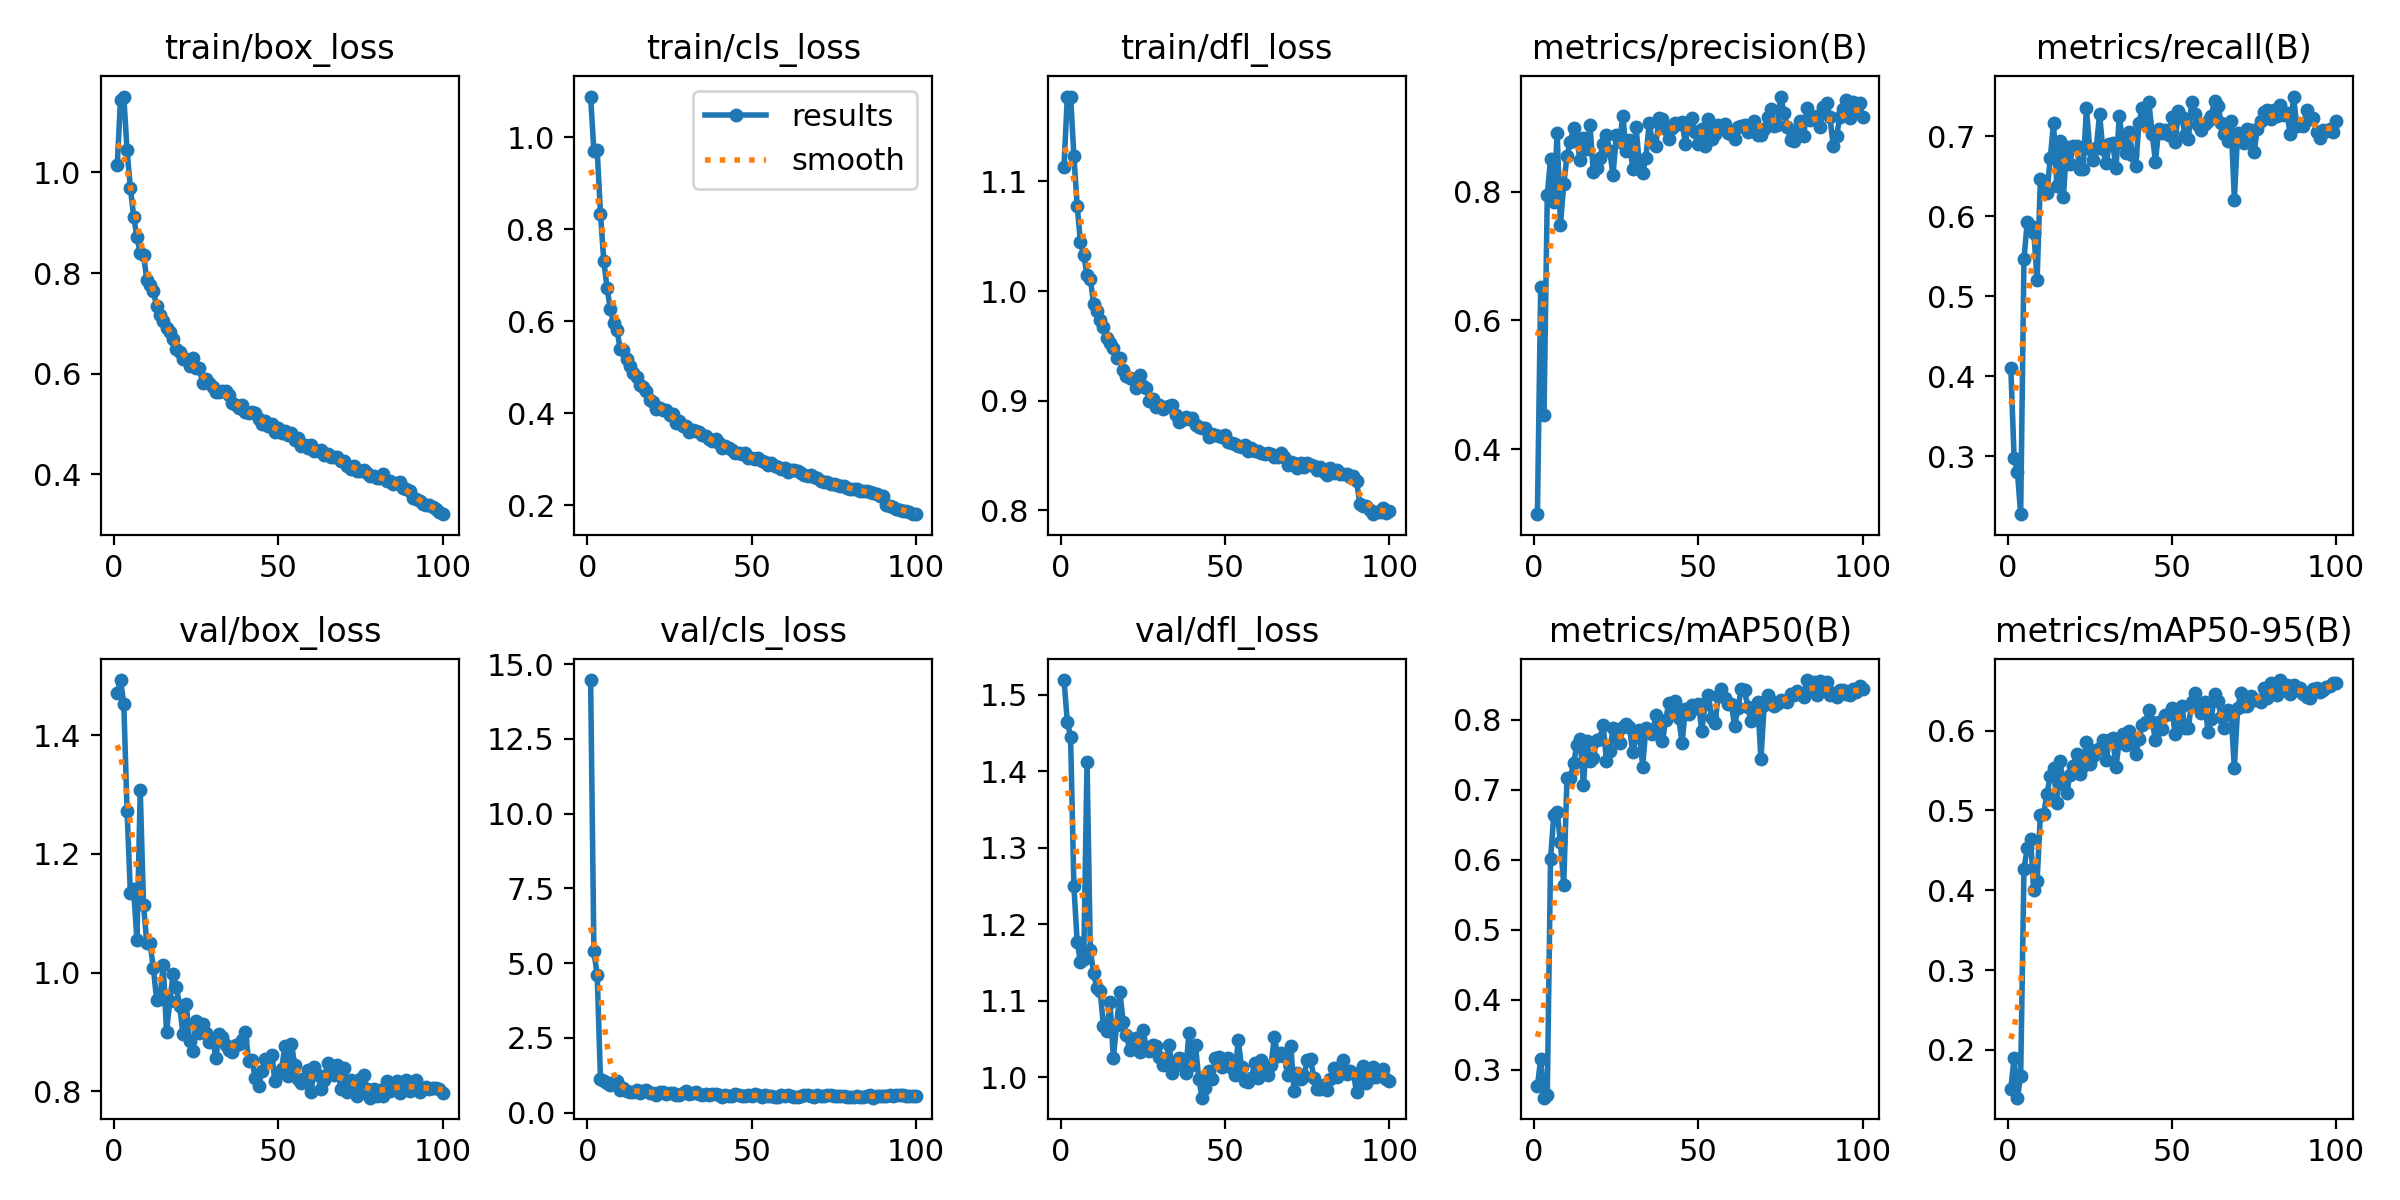

The file beside this chart, header and first rows:
epoch, time, train/box_loss, train/cls_loss, train/dfl_loss, metrics/precision(B), metrics/recall(B), metrics/mAP50(B), metrics/mAP50-95(B), val/box_loss, val/cls_loss, val/dfl_loss, lr/pg0, lr/pg1, lr/pg2
1, 519.1, 1.014, 1.088, 1.113, 0.2988, 0.4105, 0.2766, 0.151, 1.472, 14.46, 1.519, 0.0006621, 0.0006621, 0.0006621
2, 1080, 1.145, 0.9691, 1.177, 0.6522, 0.2981, 0.3156, 0.1899, 1.493, 5.392, 1.465, 0.001316, 0.001316, 0.001316
3, 1643, 1.151, 0.9717, 1.177, 0.4526, 0.2809, 0.2599, 0.14, 1.453, 4.605, 1.445, 0.001956, 0.001956, 0.001956
4, 2246, 1.044, 0.8337, 1.123, 0.7948, 0.2276, 0.2634, 0.1673, 1.273, 1.118, 1.25, 0.001941, 0.001941, 0.001941
5, 2830, 0.9696, 0.731, 1.078, 0.8506, 0.5467, 0.6015, 0.4267, 1.134, 1.041, 1.177, 0.001921, 0.001921, 0.001921
6, 3361, 0.9124, 0.6722, 1.044, 0.7835, 0.5933, 0.6643, 0.4531, 1.14, 0.989, 1.15, 0.001901, 0.001901, 0.001901
7, 3890, 0.8719, 0.6265, 1.033, 0.8918, 0.5884, 0.6685, 0.4642, 1.055, 0.9359, 1.155, 0.001881, 0.001881, 0.001881
8, 4482, 0.8401, 0.5959, 1.014, 0.7479, 0.579, 0.6247, 0.3998, 1.307, 1.014, 1.412, 0.001861, 0.001861, 0.001861
9, 5045, 0.8365, 0.5815, 1.011, 0.8113, 0.521, 0.5639, 0.4115, 1.114, 1.059, 1.166, 0.001842, 0.001842, 0.001842
10, 5588, 0.7868, 0.539, 0.9884, 0.8552, 0.6468, 0.7167, 0.4948, 1.049, 0.7597, 1.136, 0.001822, 0.001822, 0.001822
11, 6153, 0.7754, 0.5366, 0.982, 0.8775, 0.6295, 0.7165, 0.496, 1.05, 0.8163, 1.116, 0.001802, 0.001802, 0.001802
12, 6695, 0.7642, 0.5185, 0.9738, 0.8986, 0.6295, 0.7376, 0.521, 1.007, 0.7254, 1.113, 0.001782, 0.001782, 0.001782
13, 7228, 0.734, 0.5017, 0.9671, 0.8797, 0.6724, 0.7631, 0.543, 0.9537, 0.7014, 1.066, 0.001762, 0.001762, 0.001762
14, 7829, 0.7176, 0.4871, 0.9568, 0.8488, 0.7171, 0.7719, 0.5537, 0.956, 0.6892, 1.061, 0.001743, 0.001743, 0.001743
15, 8396, 0.7049, 0.4794, 0.9528, 0.8839, 0.6379, 0.7071, 0.5093, 1.013, 0.7663, 1.098, 0.001723, 0.001723, 0.001723
16, 9016, 0.6915, 0.4611, 0.9482, 0.8667, 0.6937, 0.7694, 0.5614, 0.8999, 0.6421, 1.025, 0.001703, 0.001703, 0.001703
17, 9621, 0.6827, 0.4574, 0.9394, 0.9036, 0.6246, 0.7405, 0.5327, 0.9519, 0.7202, 1.068, 0.001683, 0.001683, 0.001683
18, 10269, 0.6688, 0.449, 0.9389, 0.8297, 0.687, 0.7445, 0.5221, 0.9973, 0.7395, 1.111, 0.001663, 0.001663, 0.001663
19, 10853, 0.6499, 0.4287, 0.9282, 0.8362, 0.666, 0.7705, 0.5445, 0.9752, 0.6452, 1.072, 0.001644, 0.001644, 0.001644
20, 11496, 0.6428, 0.425, 0.9222, 0.8525, 0.6883, 0.7727, 0.5558, 0.9441, 0.6457, 1.055, 0.001624, 0.001624, 0.001624
21, 12130, 0.6302, 0.4092, 0.9205, 0.8747, 0.6876, 0.7922, 0.5703, 0.8962, 0.6044, 1.035, 0.001604, 0.001604, 0.001604
22, 12814, 0.629, 0.4122, 0.9199, 0.8879, 0.6591, 0.741, 0.5451, 0.9478, 0.6939, 1.044, 0.001584, 0.001584, 0.001584
23, 13513, 0.6154, 0.4078, 0.9117, 0.8633, 0.6591, 0.7549, 0.5558, 0.8846, 0.6815, 1.052, 0.001564, 0.001564, 0.001564
24, 14174, 0.6303, 0.4074, 0.9231, 0.8256, 0.735, 0.7873, 0.5856, 0.8686, 0.6192, 1.033, 0.001545, 0.001545, 0.001545
25, 14814, 0.6119, 0.3966, 0.9138, 0.8883, 0.6848, 0.7731, 0.5587, 0.9177, 0.6496, 1.061, 0.001525, 0.001525, 0.001525
26, 15488, 0.6107, 0.3975, 0.9115, 0.8767, 0.6705, 0.7665, 0.5685, 0.8991, 0.668, 1.04, 0.001505, 0.001505, 0.001505
27, 16216, 0.5809, 0.3783, 0.8994, 0.9174, 0.6857, 0.79, 0.5761, 0.9137, 0.6035, 1.034, 0.001485, 0.001485, 0.001485
28, 16920, 0.5892, 0.3824, 0.9018, 0.8626, 0.7276, 0.7932, 0.5785, 0.8986, 0.6026, 1.042, 0.001465, 0.001465, 0.001465
29, 17648, 0.5806, 0.3722, 0.8946, 0.8797, 0.6838, 0.7889, 0.5877, 0.8832, 0.6406, 1.04, 0.001446, 0.001446, 0.001446
30, 18361, 0.5741, 0.3718, 0.8956, 0.8353, 0.6665, 0.7531, 0.5627, 0.8883, 0.7199, 1.026, 0.001426, 0.001426, 0.001426
31, 19060, 0.5643, 0.3592, 0.8921, 0.9006, 0.6905, 0.775, 0.5888, 0.8564, 0.6154, 1.017, 0.001406, 0.001406, 0.001406
32, 19745, 0.5631, 0.3628, 0.8938, 0.8424, 0.6914, 0.7858, 0.5904, 0.8973, 0.659, 1.024, 0.001386, 0.001386, 0.001386
33, 20486, 0.5652, 0.3613, 0.895, 0.829, 0.6601, 0.7324, 0.5549, 0.892, 0.6933, 1.042, 0.001366, 0.001366, 0.001366
34, 21223, 0.5664, 0.36, 0.8959, 0.8525, 0.7257, 0.7884, 0.587, 0.878, 0.6099, 1.006, 0.001347, 0.001347, 0.001347
35, 21974, 0.5579, 0.3518, 0.8871, 0.9064, 0.6916, 0.7854, 0.5956, 0.8699, 0.605, 1.017, 0.001327, 0.001327, 0.001327
36, 22584, 0.541, 0.3498, 0.8802, 0.8769, 0.6791, 0.7788, 0.5814, 0.8655, 0.6385, 1.025, 0.001307, 0.001307, 0.001307
37, 23382, 0.5374, 0.3438, 0.8826, 0.8711, 0.7057, 0.8069, 0.5989, 0.8788, 0.5807, 1.024, 0.001287, 0.001287, 0.001287
38, 24154, 0.5327, 0.3391, 0.8852, 0.9141, 0.6771, 0.7815, 0.5876, 0.8801, 0.6199, 1.006, 0.001267, 0.001267, 0.001267
39, 24985, 0.5369, 0.3427, 0.8834, 0.9135, 0.6635, 0.7696, 0.5706, 0.8857, 0.631, 1.058, 0.001248, 0.001248, 0.001248
40, 25665, 0.5238, 0.3348, 0.884, 0.8974, 0.7166, 0.799, 0.5897, 0.8993, 0.5782, 1.016, 0.001228, 0.001228, 0.001228
41, 26404, 0.5225, 0.3245, 0.8782, 0.8823, 0.7353, 0.8239, 0.6069, 0.8514, 0.5236, 1.042, 0.001208, 0.001208, 0.001208
42, 27073, 0.5232, 0.329, 0.8761, 0.8987, 0.7182, 0.8184, 0.6104, 0.8523, 0.5746, 0.9977, 0.001188, 0.001188, 0.001188
43, 27792, 0.5217, 0.3249, 0.8751, 0.9059, 0.7425, 0.8266, 0.626, 0.8217, 0.5445, 0.9733, 0.001168, 0.001168, 0.001168
44, 28524, 0.5099, 0.3192, 0.8748, 0.9056, 0.7036, 0.8024, 0.6113, 0.8084, 0.539, 0.9865, 0.001149, 0.001149, 0.001149
45, 29152, 0.4994, 0.3142, 0.8666, 0.9084, 0.6686, 0.7664, 0.5888, 0.8346, 0.6259, 1.008, 0.001129, 0.001129, 0.001129
46, 29948, 0.5051, 0.3133, 0.8693, 0.8744, 0.7095, 0.8144, 0.6103, 0.8537, 0.594, 0.9974, 0.001109, 0.001109, 0.001109
47, 30686, 0.496, 0.3105, 0.8687, 0.9078, 0.7037, 0.8078, 0.6017, 0.8515, 0.5694, 1.025, 0.001089, 0.001089, 0.001089
48, 31414, 0.5002, 0.313, 0.8681, 0.9138, 0.7086, 0.8201, 0.6193, 0.8611, 0.5566, 1.027, 0.001069, 0.001069, 0.001069
49, 32206, 0.4833, 0.3031, 0.8671, 0.8922, 0.7017, 0.8167, 0.6206, 0.8174, 0.5723, 1.014, 0.00105, 0.00105, 0.00105
50, 32930, 0.4912, 0.3027, 0.8688, 0.8746, 0.7238, 0.8225, 0.6288, 0.8284, 0.5427, 1.023, 0.00103, 0.00103, 0.00103
51, 33694, 0.4813, 0.2996, 0.8622, 0.897, 0.6924, 0.784, 0.5952, 0.8373, 0.6163, 1.025, 0.00101, 0.00101, 0.00101
52, 34453, 0.4858, 0.3015, 0.8612, 0.8707, 0.7314, 0.8215, 0.6167, 0.8761, 0.5898, 1.012, 0.0009902, 0.0009902, 0.0009902
53, 35199, 0.4786, 0.2964, 0.8608, 0.9133, 0.7248, 0.8345, 0.6312, 0.8256, 0.535, 1.003, 0.0009704, 0.0009704, 0.0009704
54, 35894, 0.4813, 0.2948, 0.8587, 0.8811, 0.7019, 0.8024, 0.6037, 0.8802, 0.5967, 1.048, 0.0009506, 0.0009506, 0.0009506
55, 36731, 0.4673, 0.2881, 0.8581, 0.8893, 0.6971, 0.7946, 0.6029, 0.844, 0.5635, 1.013, 0.0009308, 0.0009308, 0.0009308
56, 37413, 0.4729, 0.2911, 0.8599, 0.9038, 0.7427, 0.8337, 0.6359, 0.8204, 0.546, 0.9948, 0.000911, 0.000911, 0.000911
57, 38213, 0.4572, 0.2846, 0.8541, 0.8989, 0.7276, 0.8431, 0.6473, 0.8136, 0.528, 0.9934, 0.0008912, 0.0008912, 0.0008912
58, 39015, 0.4583, 0.2833, 0.8571, 0.9057, 0.7138, 0.8301, 0.6298, 0.8226, 0.5211, 0.9996, 0.0008714, 0.0008714, 0.0008714
59, 39735, 0.453, 0.2775, 0.8541, 0.891, 0.7081, 0.8224, 0.6223, 0.8362, 0.5809, 1.018, 0.0008516, 0.0008516, 0.0008516
60, 40508, 0.4577, 0.2813, 0.8542, 0.8898, 0.7152, 0.8221, 0.6362, 0.7997, 0.5642, 0.9994, 0.0008318, 0.0008318, 0.0008318
... 40 more rows
